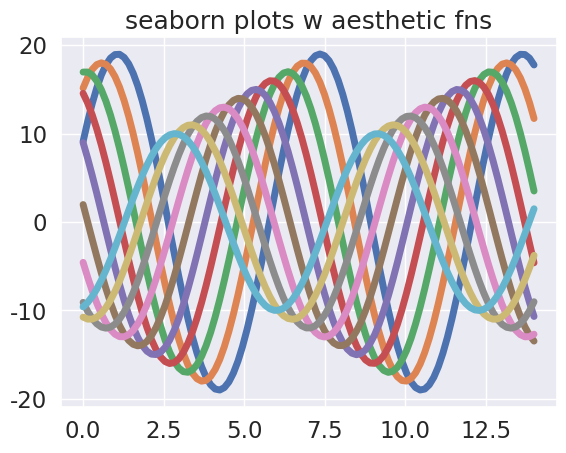

Reproduce this figure in Python.
import numpy as np
import matplotlib.pyplot as plt
import seaborn as sns

def sinplot(n=10):
  x=np.linspace(0,14,100)
  for i in range(1,n+1):
    plt.plot(x,np.sin(x+i*0.5)*(n+10-i))

sns.set()
sns.set_context("notebook", font_scale=1.5, rc={"lines.linewidth":5})

sinplot()
plt.title('seaborn plots w aesthetic fns')
plt.show()
